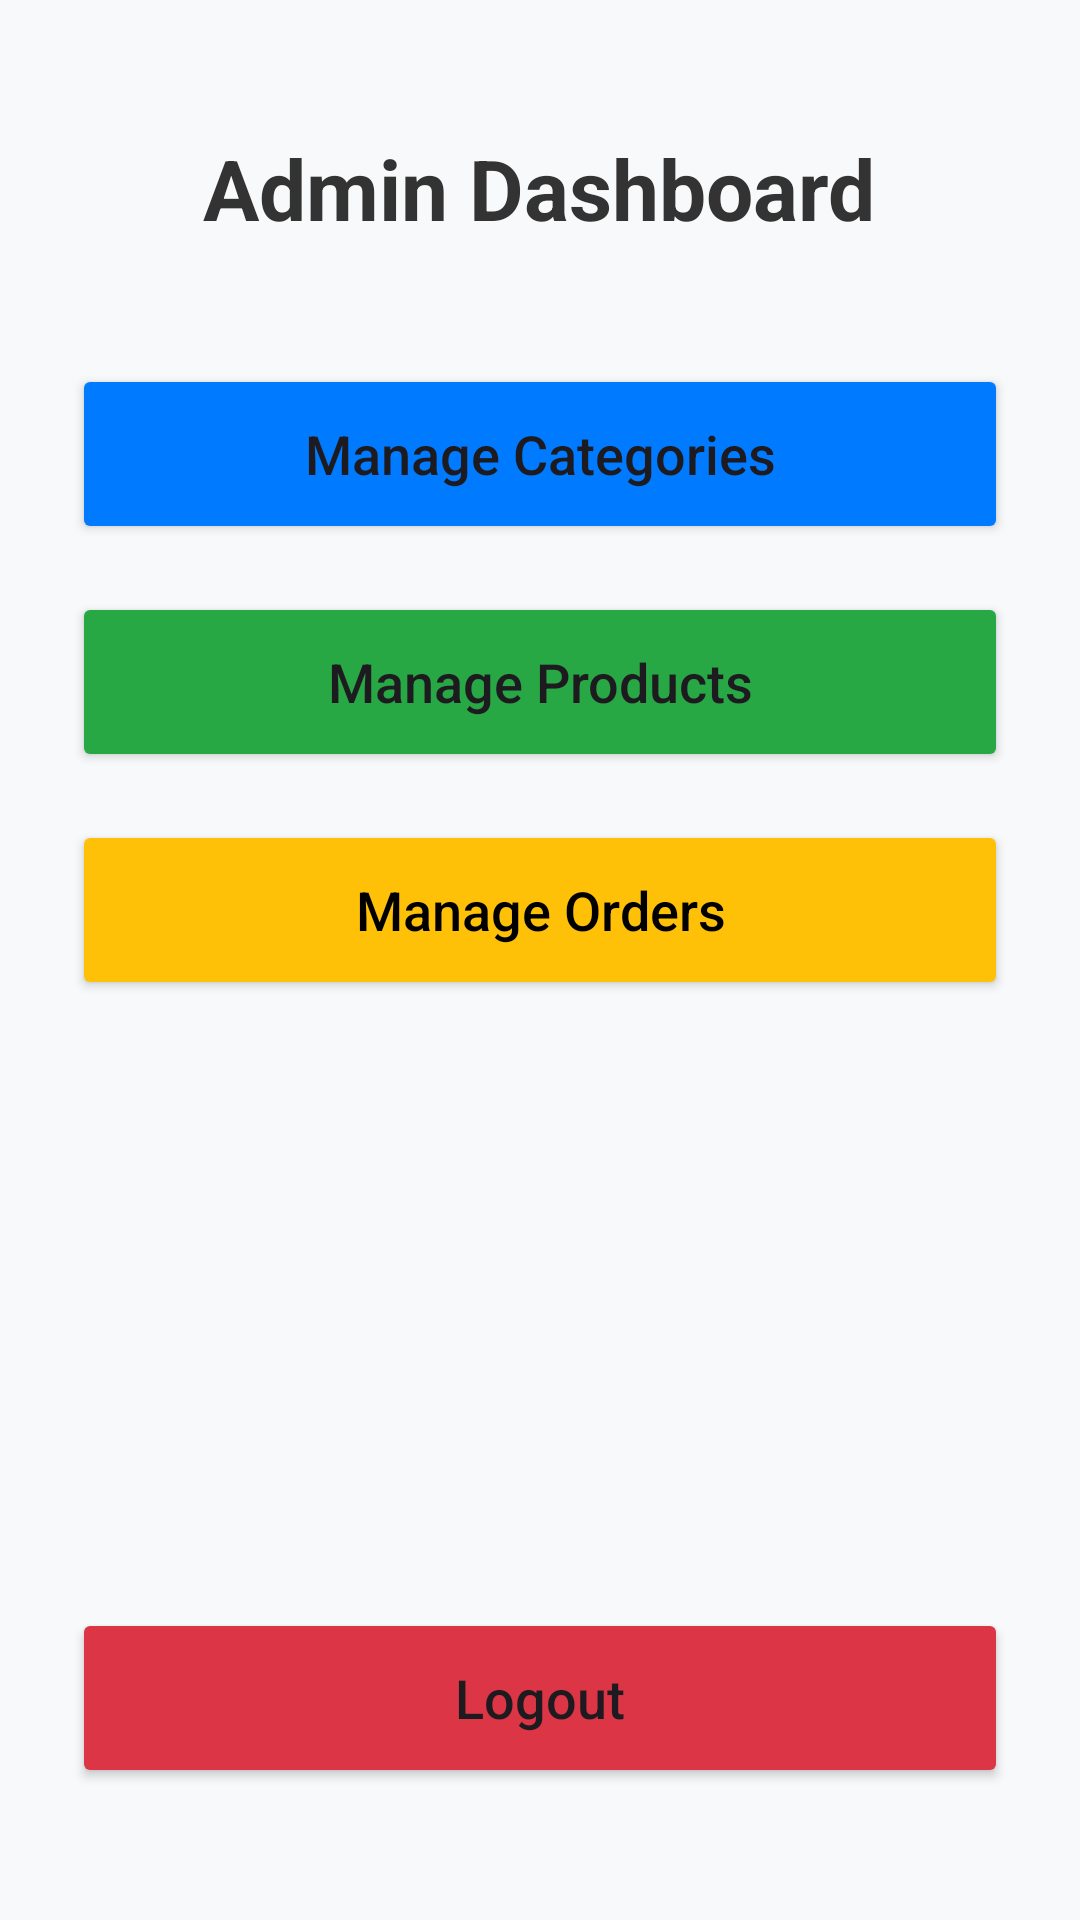

This screen was rendered from an Android layout file. Write that file and the resources it references.
<!-- AndroidManifest.xml: application theme Theme.EzshopApp -->
<!-- res/layout/activity_admin_dashboard.xml -->
<?xml version="1.0" encoding="utf-8"?>
<LinearLayout xmlns:android="http://schemas.android.com/apk/res/android"
    android:layout_width="match_parent"
    android:layout_height="match_parent"
    android:orientation="vertical"
    android:padding="24dp"
    android:gravity="center_horizontal"
    android:background="#F8F9FA">

    <TextView
        android:layout_width="wrap_content"
        android:layout_height="wrap_content"
        android:text="Admin Dashboard"
        android:textSize="28sp"
        android:textStyle="bold"
        android:textColor="#333333"
        android:layout_marginBottom="40dp"
        android:layout_marginTop="20dp"/>

    <Button
        android:id="@+id/btnManageCategories"
        android:layout_width="match_parent"
        android:layout_height="60dp"
        android:text="Manage Categories"
        android:textAllCaps="false"
        android:textSize="18sp"
        android:backgroundTint="#007BFF"
        android:layout_marginBottom="16dp"/>

    <Button
        android:id="@+id/btnManageProducts"
        android:layout_width="match_parent"
        android:layout_height="60dp"
        android:text="Manage Products"
        android:textAllCaps="false"
        android:textSize="18sp"
        android:backgroundTint="#28A745"
        android:layout_marginBottom="16dp"/>

    <Button
        android:id="@+id/btnManageOrders"
        android:layout_width="match_parent"
        android:layout_height="60dp"
        android:text="Manage Orders"
        android:textAllCaps="false"
        android:textSize="18sp"
        android:backgroundTint="#FFC107"
        android:textColor="#000000"
        android:layout_marginBottom="16dp"/>

    <View
        android:layout_width="match_parent"
        android:layout_height="0dp"
        android:layout_weight="1"/>

    <Button
        android:id="@+id/btnLogout"
        android:layout_width="match_parent"
        android:layout_height="60dp"
        android:text="Logout"
        android:textAllCaps="false"
        android:textSize="18sp"
        android:backgroundTint="#DC3545"
        android:layout_marginBottom="20dp"/>

</LinearLayout>
<!-- resources referenced by this layout -->
<resources>
  <style name="Theme.EzshopApp" parent="Base.Theme.EzshopApp" />
  <style name="Base.Theme.EzshopApp" parent="Theme.Material3.DayNight.NoActionBar">
          
          
      </style>
</resources>
